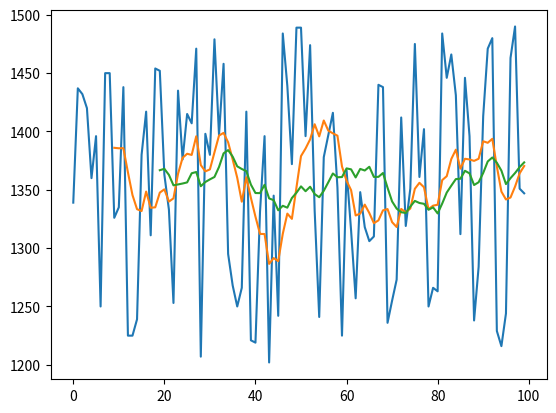

This chart was generated by the following Python code:
import pandas as pd
data = [62000,62500,63000,63500,64000,64500,65000]
#用pandas讀取DataFrame把資料存到變數 df
df = pd.DataFrame(data, columns=["price"])
df["double"] = df["price"]*2
#df["price_change"] = df["double"] - df["price"]. 用.diff()跟自己的數據串做差值計算
df["price_change"] = df["price"].diff()
print (df)



import pandas as pd
import numpy as np
import matplotlib.pyplot as plt
data = np.random.randint(1200,1500,100)

df = pd.DataFrame(data, columns= ["price"])

ma10 = df["price"].rolling(10).mean()
ma20 = df["price"].rolling(20).mean()

df["ma10"] = ma10
df["ma20"] = ma20

print(df)

plt.plot(df["price"], label= "price")
plt.plot(df["ma10"], label= "ma10")
plt.plot(df["ma20"], label= "ma20")
plt.show()
